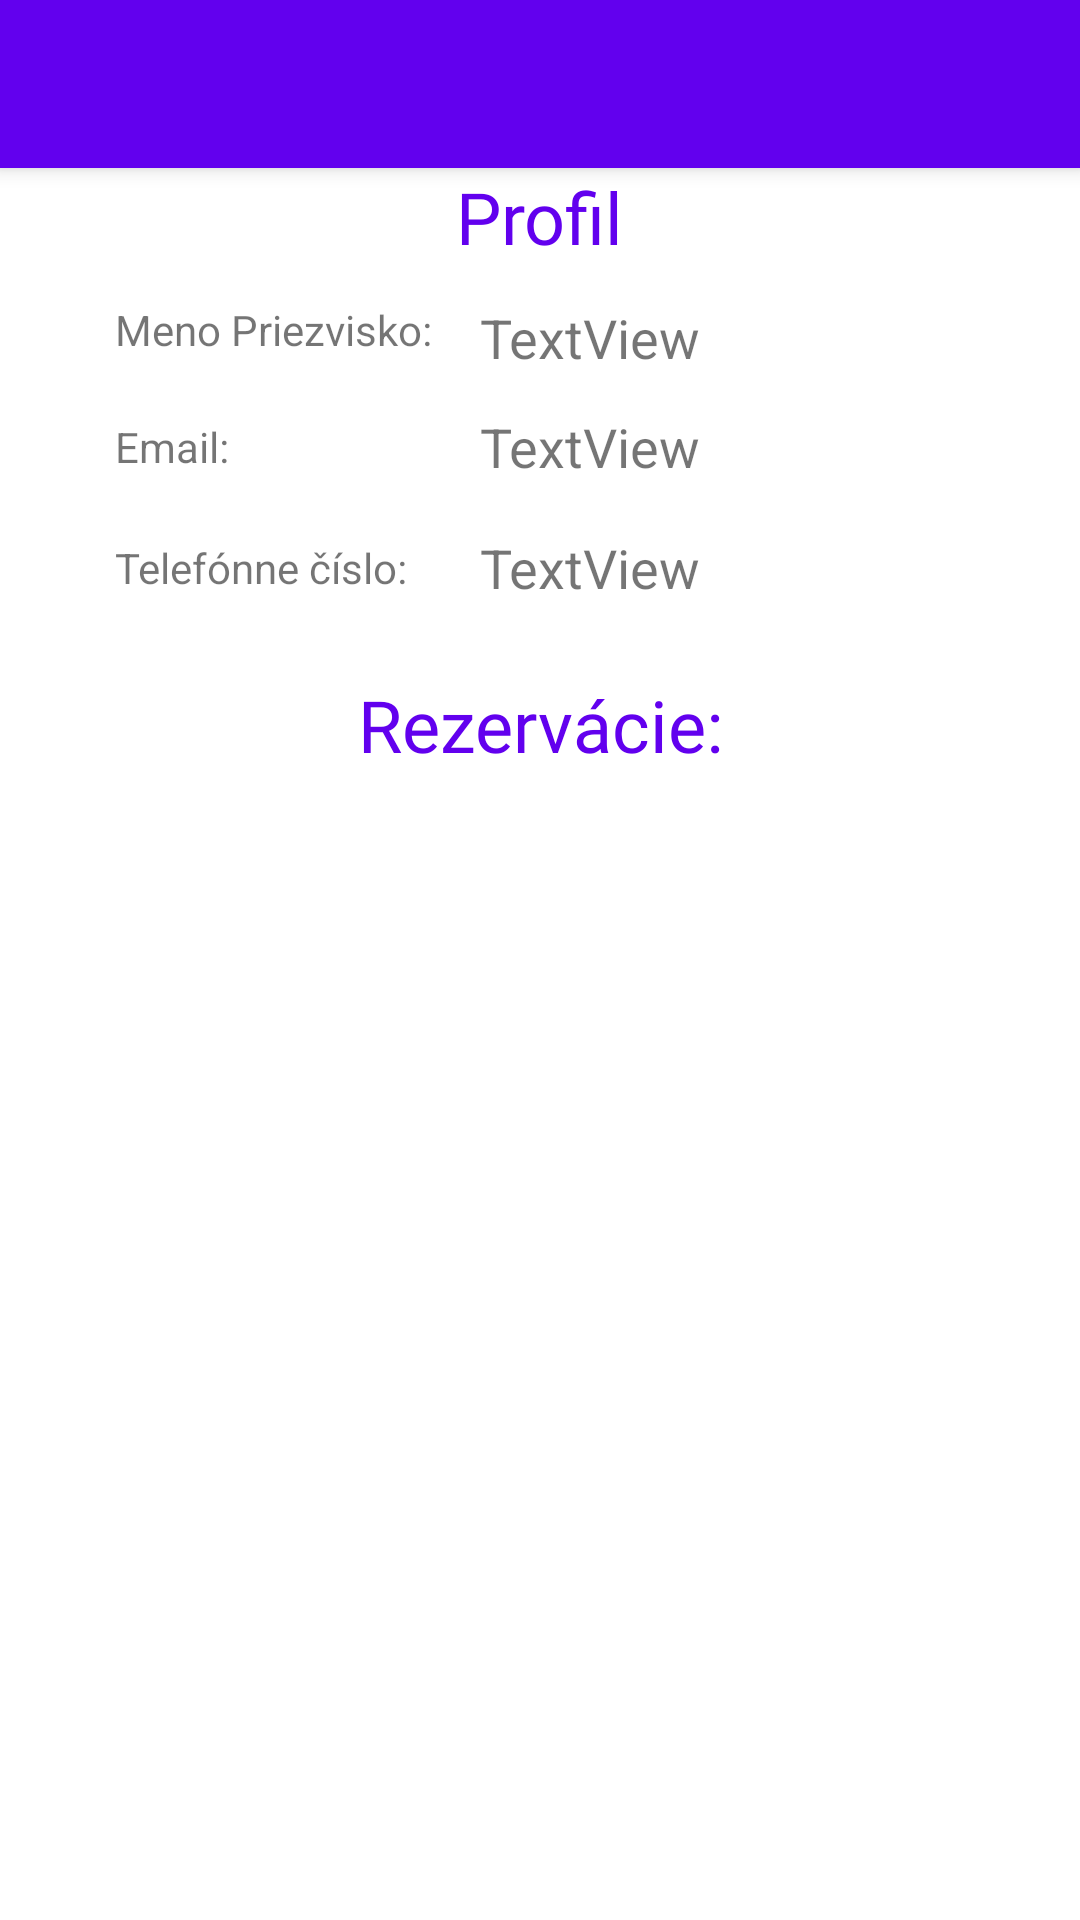

Layout XML and referenced resources for this Android screen:
<!-- AndroidManifest.xml: application theme Theme.ReservationApp.DarkActionBar -->
<!-- res/layout/activity_user_profile.xml -->
<?xml version="1.0" encoding="utf-8"?>
<androidx.constraintlayout.widget.ConstraintLayout xmlns:android="http://schemas.android.com/apk/res/android"
    xmlns:app="http://schemas.android.com/apk/res-auto"
    xmlns:tools="http://schemas.android.com/tools"
    android:layout_width="match_parent"
    android:layout_height="match_parent"
    tools:context="com.bachelor.reservation.activities.UserProfileActivity">

    <androidx.appcompat.widget.Toolbar
        android:id="@+id/my_toolbar"
        android:layout_width="match_parent"
        android:layout_height="?attr/actionBarSize"
        android:background="?attr/colorPrimary"
        android:elevation="4dp"
        android:theme="@style/Theme.ReservationApp.DarkActionBar"
        app:layout_constraintEnd_toEndOf="parent"

        app:layout_constraintStart_toStartOf="parent"
        app:layout_constraintTop_toTopOf="parent"
        app:titleTextColor="@color/white"
        app:titleTextAppearance="@font/allura"
        />


    <TextView
        android:id="@+id/UPName"
        android:layout_width="wrap_content"
        android:layout_height="wrap_content"
        android:layout_marginStart="160dp"
        android:layout_marginTop="12dp"
        android:text="TextView"
        android:textSize="18sp"
        app:layout_constraintStart_toStartOf="parent"
        app:layout_constraintTop_toBottomOf="@+id/textView21" />

    <TextView
        android:id="@+id/UPEmail"
        android:layout_width="wrap_content"
        android:layout_height="wrap_content"
        android:layout_marginTop="12dp"
        android:text="TextView"
        android:textSize="18sp"
        app:layout_constraintStart_toStartOf="@+id/UPName"
        app:layout_constraintTop_toBottomOf="@+id/UPName" />

    <TextView
        android:id="@+id/UPPhoneNumber"
        android:layout_width="wrap_content"
        android:layout_height="wrap_content"
        android:layout_marginTop="16dp"
        android:text="TextView"
        android:textSize="18sp"
        app:layout_constraintStart_toStartOf="@+id/UPEmail"
        app:layout_constraintTop_toBottomOf="@+id/UPEmail" />




        <androidx.constraintlayout.widget.ConstraintLayout
            android:layout_width="match_parent"
            android:layout_height="wrap_content"
            android:layout_margin="10dp"
            app:layout_constraintBottom_toBottomOf="parent"
            app:layout_constraintEnd_toEndOf="parent"
            app:layout_constraintHorizontal_bias="0.473"
            app:layout_constraintStart_toStartOf="parent"
            app:layout_constraintTop_toBottomOf="@+id/textView14"
            app:layout_constraintVertical_bias="0.0">


            <androidx.recyclerview.widget.RecyclerView
                android:id="@+id/userReservationsHistory"
                android:layout_width="match_parent"
                android:layout_height="match_parent"
                android:layout_marginTop="4dp"
                app:layout_constraintEnd_toEndOf="parent"
                app:layout_constraintHorizontal_bias="0.0"
                app:layout_constraintStart_toStartOf="parent"
                app:layout_constraintTop_toTopOf="parent">

            </androidx.recyclerview.widget.RecyclerView>

        </androidx.constraintlayout.widget.ConstraintLayout>



    <TextView
        android:id="@+id/textView14"
        android:layout_width="wrap_content"
        android:layout_height="wrap_content"
        android:layout_marginTop="24dp"
        android:fontFamily="@font/allura"
        android:text="Rezervácie:"
        android:textColor="@color/purple_500"
        android:textSize="24sp"
        app:layout_constraintEnd_toEndOf="parent"
        app:layout_constraintStart_toStartOf="parent"
        app:layout_constraintTop_toBottomOf="@+id/UPPhoneNumber" />

    <TextView
        android:id="@+id/textView18"
        android:layout_width="wrap_content"
        android:layout_height="wrap_content"
        android:layout_marginEnd="16dp"
        android:text="Meno Priezvisko:"
        app:layout_constraintBottom_toBottomOf="@+id/UPName"
        app:layout_constraintEnd_toStartOf="@+id/UPName"
        app:layout_constraintTop_toTopOf="@+id/UPName"
        app:layout_constraintVertical_bias="0.0" />

    <TextView
        android:id="@+id/textView19"
        android:layout_width="wrap_content"
        android:layout_height="wrap_content"
        android:text="Email:"
        app:layout_constraintBottom_toBottomOf="@+id/UPEmail"
        app:layout_constraintStart_toStartOf="@+id/textView18"
        app:layout_constraintTop_toTopOf="@+id/UPEmail" />

    <TextView
        android:id="@+id/textView20"
        android:layout_width="wrap_content"
        android:layout_height="wrap_content"
        android:text="Telefónne číslo:"
        app:layout_constraintBottom_toBottomOf="@+id/UPPhoneNumber"
        app:layout_constraintStart_toStartOf="@+id/textView19"
        app:layout_constraintTop_toTopOf="@+id/UPPhoneNumber" />

    <TextView
        android:id="@+id/textView21"
        android:layout_width="wrap_content"
        android:layout_height="wrap_content"
        android:fontFamily="@font/allura"
        android:text="Profil"
        android:textColor="@color/purple_500"
        android:textSize="24sp"
        app:layout_constraintEnd_toEndOf="parent"
        app:layout_constraintStart_toStartOf="parent"
        app:layout_constraintTop_toBottomOf="@+id/my_toolbar" />


</androidx.constraintlayout.widget.ConstraintLayout>
<!-- resources referenced by this layout -->
<resources>
  <color name="purple_500">#FF6200EE</color>
  <color name="white">#FFFFFFFF</color>
  <style name="Theme.ReservationApp.DarkActionBar">
          <item name="windowActionBar">true</item>
          <item name="windowNoTitle">true</item>
  
      </style>
</resources>
